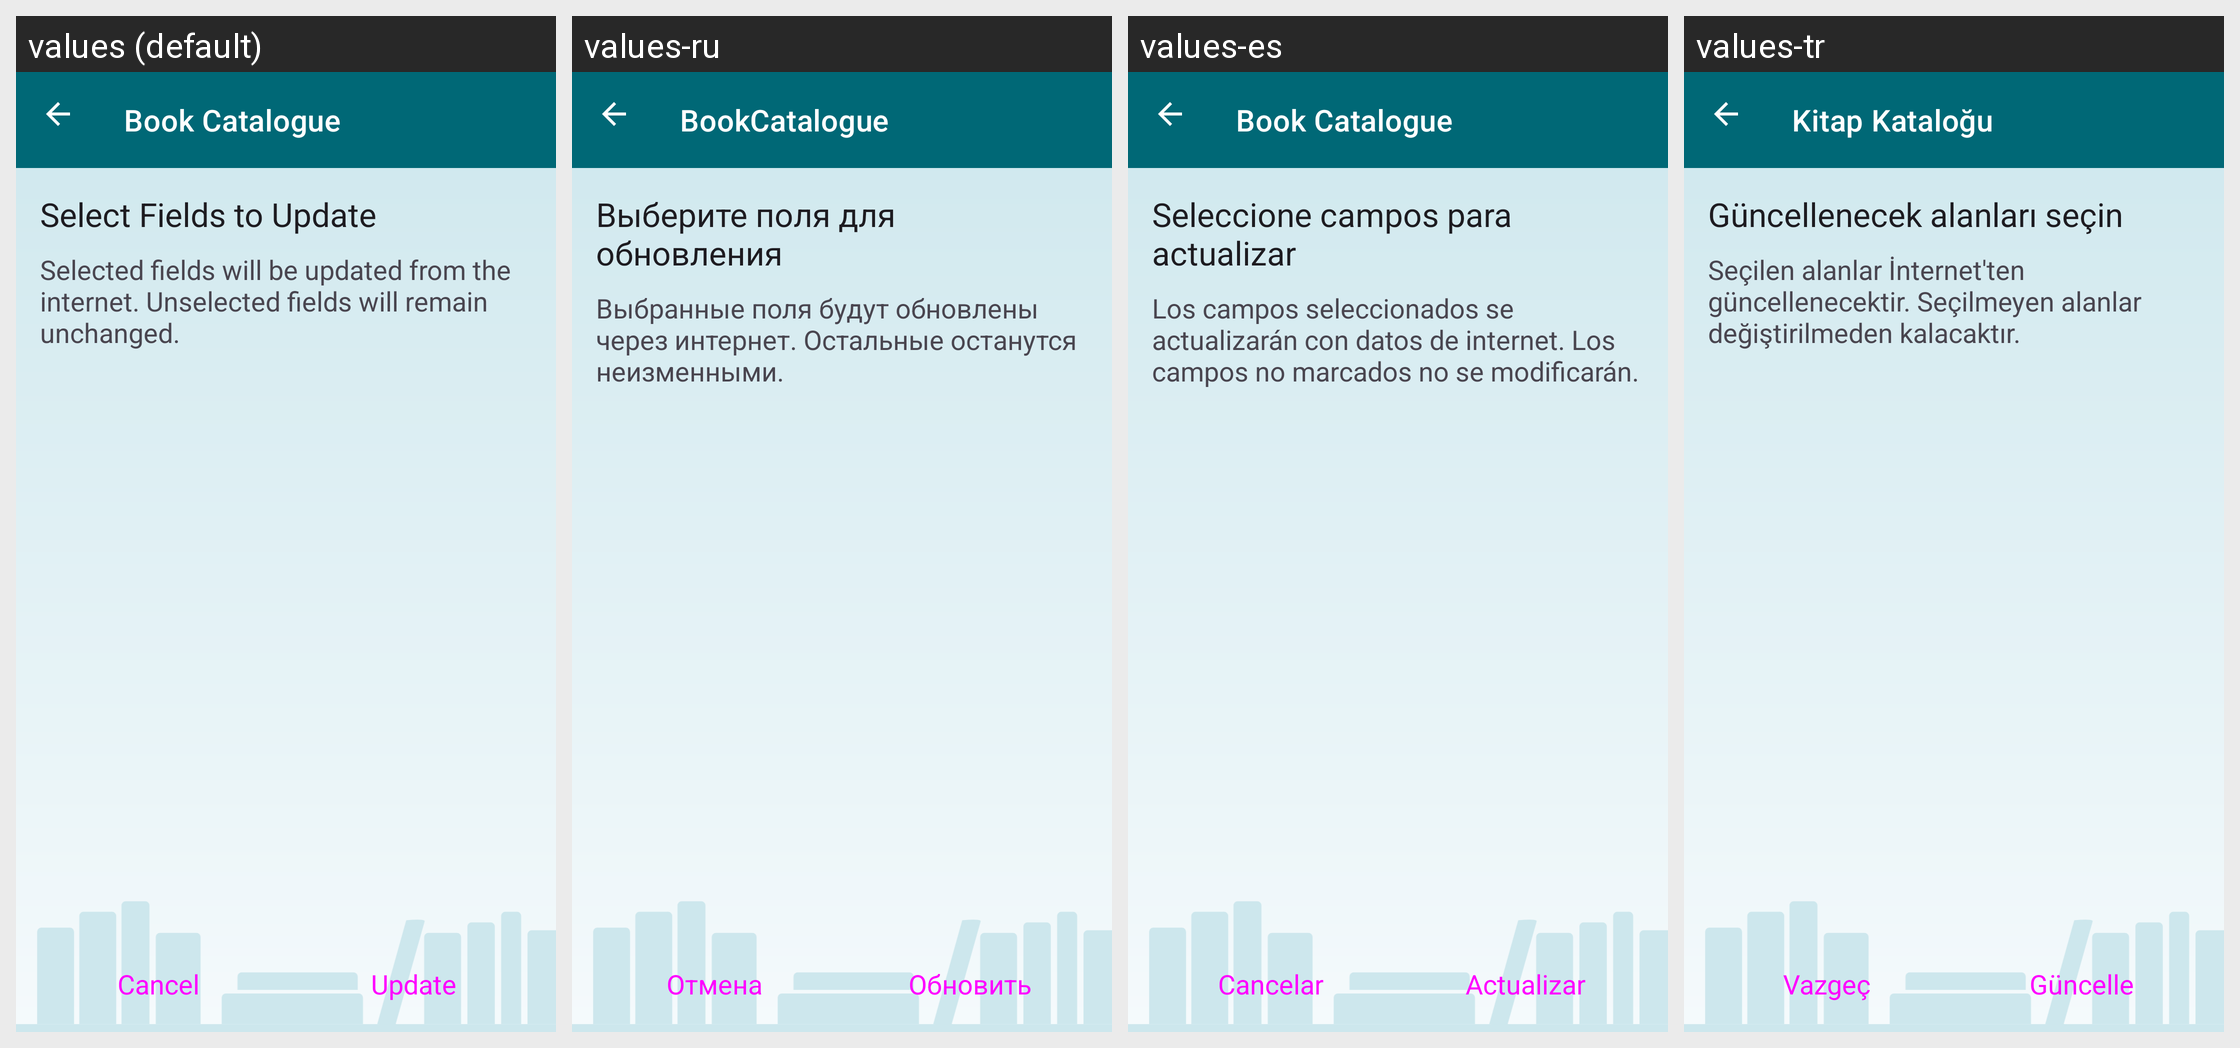

The same Android screen rendered under several of its app's locales, left to right. List the strings drawn on it with the default value and each locale's translation.
Android screen res/layout/admin_update_from_internet.xml rendered under 4 locales, left to right: values (default), values-ru, values-es, values-tr. Device: Nexus 5 (rendered at 1080×1920; each locale shown at half size, 540×960, under a caption strip naming it); theme AppTheme.
Other locales in the repository, not shown: values-cs, values-de, values-el, values-fr, values-it, values-nl, values-pl, values-pt-rBR.
Strings drawn on this screen, with the default value and each locale's value (text and hints the layout hard-codes, and strings that could not be matched under every locale, appear in the picture but are not listed):

title_select_fields_to_update
  values: Select Fields to Update
  values-ru: Выберите поля для обновления
  values-es: Seleccione campos para actualizar
  values-tr: Güncellenecek alanları seçin

description_select_fields_to_update_help
  values: Selected fields will be updated from the internet. Unselected fields will remain unchanged.
  values-ru: Выбранные поля будут обновлены через интернет. Остальные останутся неизменными.
  values-es: Los campos seleccionados se actualizarán con datos de internet. Los campos no marcados no se modificarán.
  values-tr: Seçilen alanlar İnternet'ten güncellenecektir. Seçilmeyen alanlar değiştirilmeden kalacaktır.

button_cancel
  values: Cancel
  values-ru: Отмена
  values-es: Cancelar
  values-tr: Vazgeç

button_update
  values: Update
  values-ru: Обновить
  values-es: Actualizar
  values-tr: Güncelle

app_name
  values: Book Catalogue
  values-ru: BookCatalogue
  values-es: Book Catalogue
  values-tr: Kitap Kataloğu
